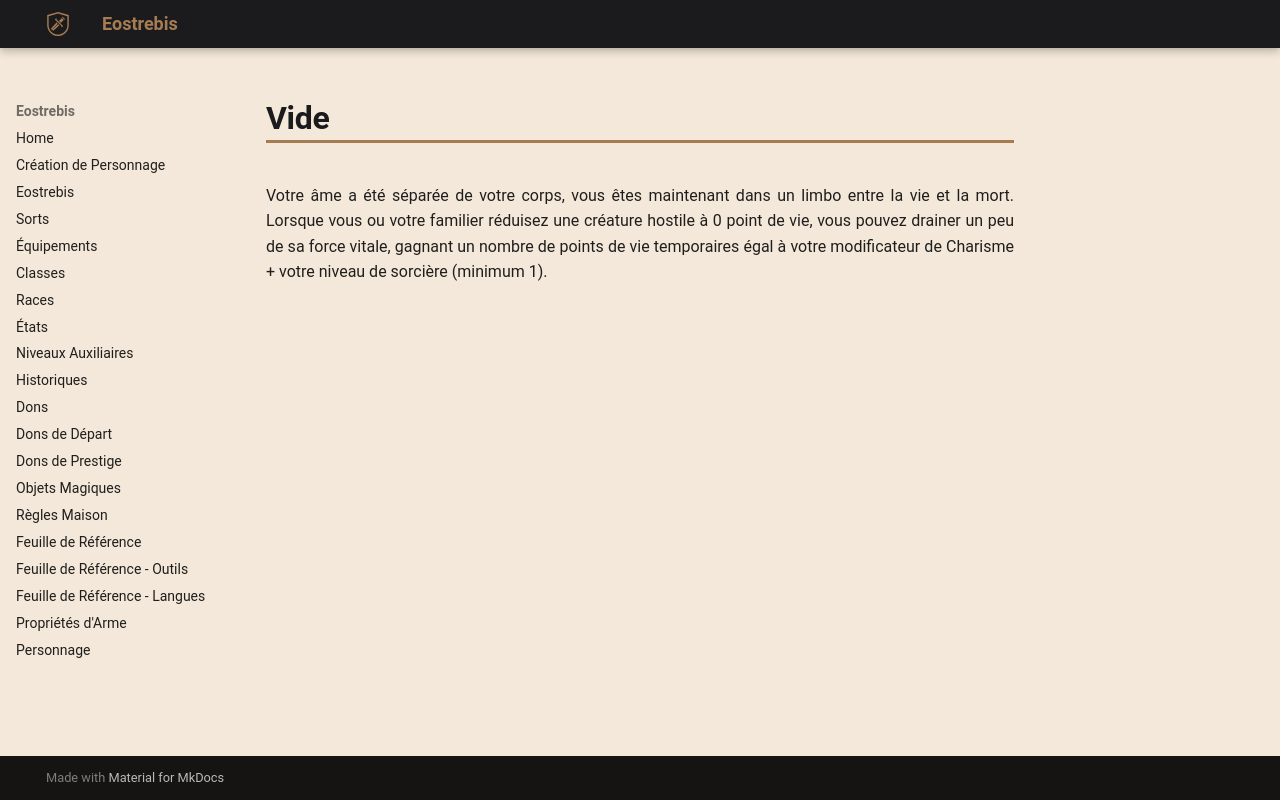

repository: Eostrebis/5e.VF · page: classes/Sorcière/Malédictions/Vide/index.html · generator: mkdocs

---
writing_status: finished
---
Votre âme a été séparée de votre corps, vous êtes maintenant dans un limbo entre la vie et la mort. Lorsque vous ou votre familier réduisez une créature hostile à 0 point de vie, vous pouvez drainer un peu de sa force vitale, gagnant un nombre de points de vie temporaires égal à votre modificateur de Charisme + votre niveau de sorcière (minimum 1).
